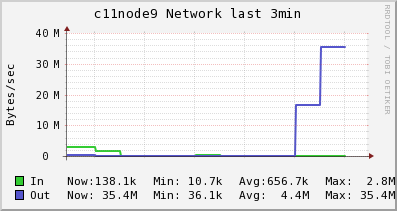

The data file committed next to this chart (first rows):
Timestamp, In, Out
2014-06-10T03:00:15-04:00, 2839815, 236747
2014-06-10T03:00:30-04:00, 2839815, 236747
2014-06-10T03:00:45-04:00, 1519580, 160408
2014-06-10T03:01:00-04:00, 10740, 73163
2014-06-10T03:01:15-04:00, 10740, 73163
2014-06-10T03:01:30-04:00, 90112, 78227
2014-06-10T03:01:45-04:00, 209170, 85822
2014-06-10T03:02:00-04:00, 118692, 62597
2014-06-10T03:02:15-04:00, 15288, 36055
2014-06-10T03:02:30-04:00, 15288, 36055
2014-06-10T03:02:45-04:00, 72587, 16533105
2014-06-10T03:03:00-04:00, 138072, 35386876
